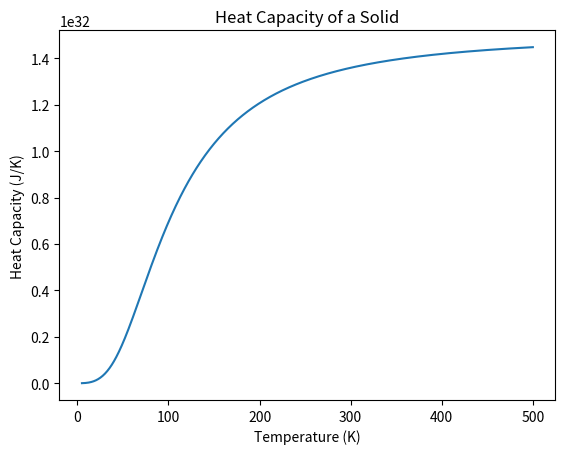

Reproduce this figure in Python.
import numpy as np
import scipy.integrate as integrate
import matplotlib.pyplot as plt

#integrate using gaussian quadrature   
def integrateGauss(f, a, b, n):
    '''Integrate f from a to b using Gaussian quadrature with n nodes'''
    x, w = np.polynomial.legendre.leggauss(n)
    return (b-a)/2 * np.sum(w * f((b-a)/2 * x + (b+a)/2))

def cv(T):
    #define constants
    p=6.022e28
    T_D=428
    V = p*1000*1e-6
    k_B=1.38064852e-23
    return 9 * V * p* k_B * ((T/T_D)**3) * integrateGauss(lambda x: (x**4)*np.exp(x)/((np.exp(x)-1)**2), 0, T_D/T, 50)

def main():    
    #define temperature range
    T = np.linspace(5,500,1000)
    
    #calculate heat capacity
    C_v = np.vectorize(cv)(T)
    
    #plot heat capacity
    plt.plot(T,C_v)
    plt.xlabel('Temperature (K)')
    plt.ylabel('Heat Capacity (J/K)')
    plt.title('Heat Capacity of a Solid')
    plt.show()

if __name__ == "__main__":
    main()